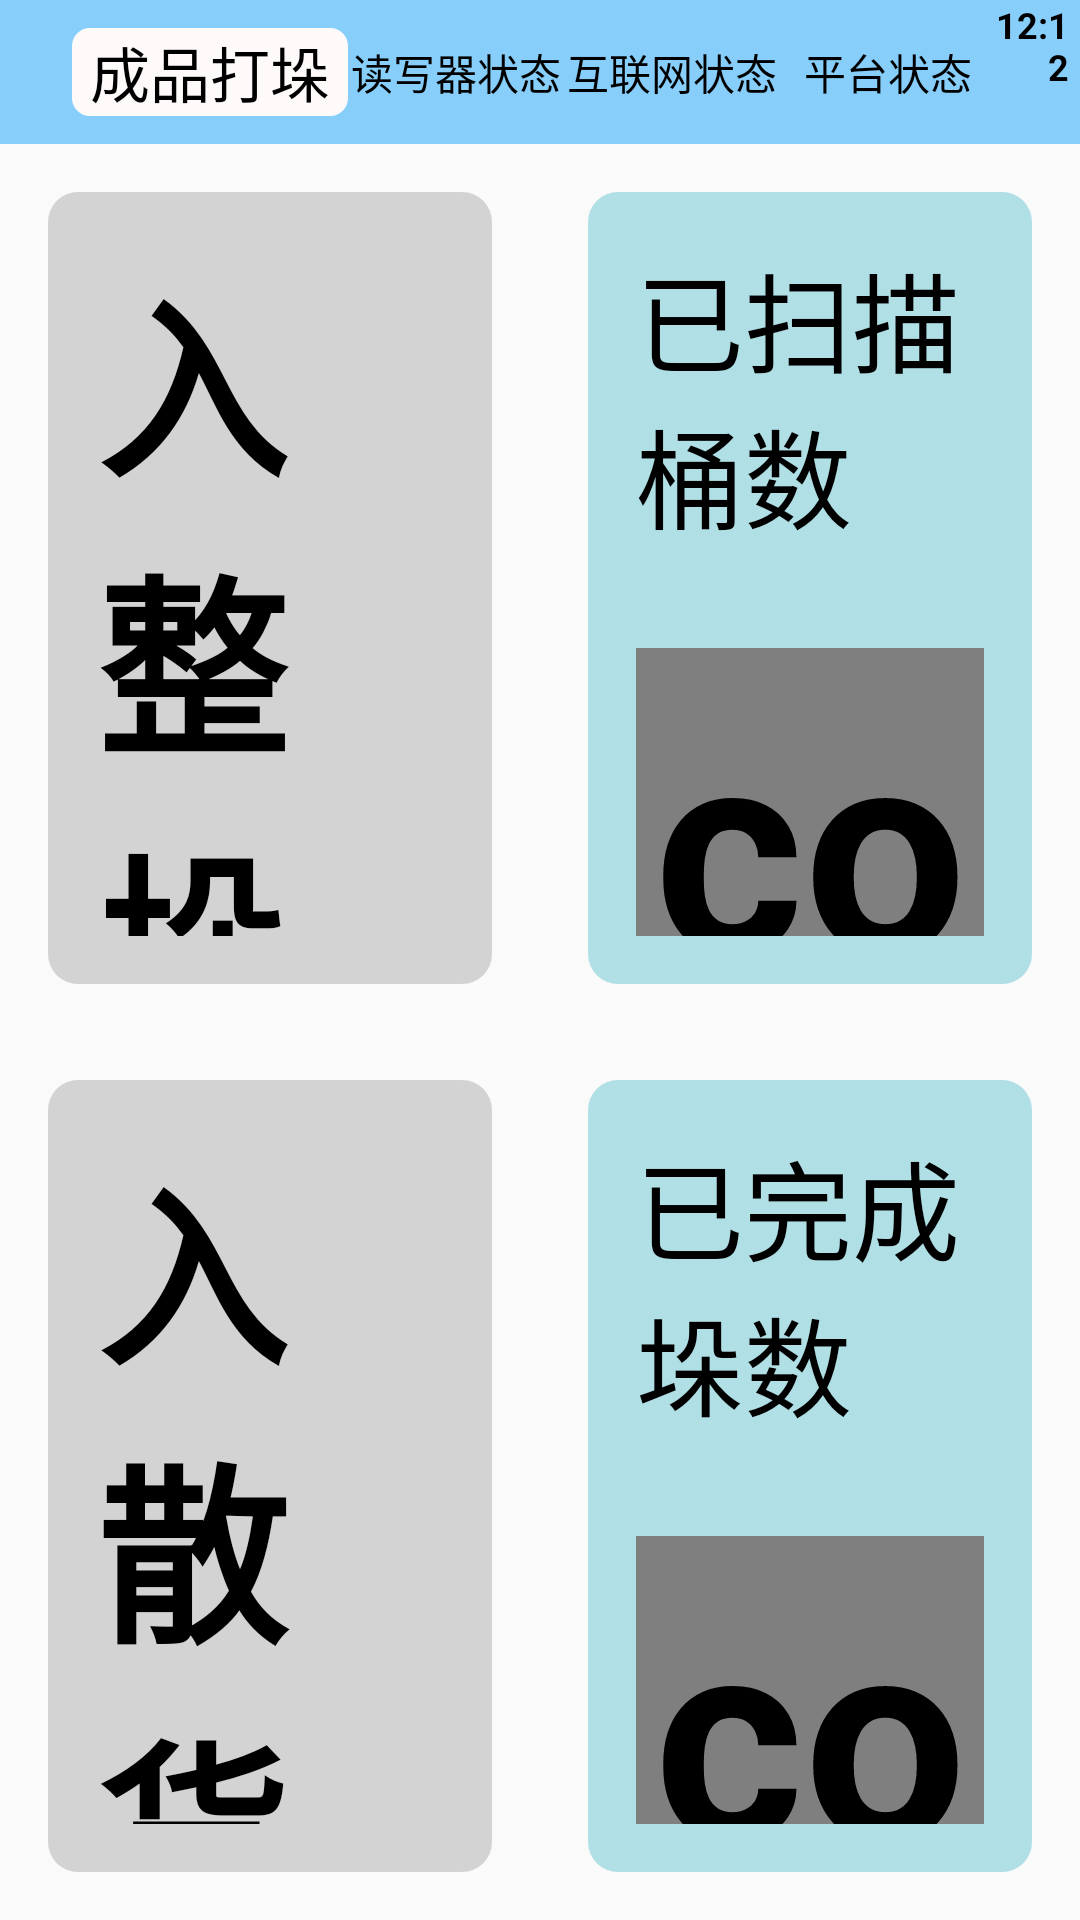

Reconstruct the res/layout file that produces this screen, plus the resources it refers to.
<!-- AndroidManifest.xml: application theme AppTheme -->
<!-- res/layout/fragment_r5.xml -->
<?xml version="1.0" encoding="utf-8"?>
<LinearLayout xmlns:android="http://schemas.android.com/apk/res/android"
    xmlns:app="http://schemas.android.com/apk/res-auto"
    android:orientation="vertical"
    android:layout_width="match_parent"
    android:layout_height="match_parent">

    <android.support.design.widget.AppBarLayout
        android:id="@+id/appbar_r5"
        android:layout_width="match_parent"
        android:layout_height="wrap_content"
        android:theme="@style/AppTheme.AppBarOverlay">

        <android.support.v7.widget.Toolbar
            android:id="@+id/toolbar_r5"
            android:layout_width="match_parent"
            android:layout_height="@dimen/toolbar_height"
            app:popupTheme="@style/AppTheme.PopupOverlay">

            <TextView
                android:id="@+id/tv_r5_title"
                android:layout_width="wrap_content"
                android:layout_height="wrap_content"
                android:layout_marginStart="@dimen/toolbar_title_margin_start"
                android:layout_gravity="start"
                android:background="@drawable/bg_toolbar_title"
                android:text="@string/r5_title"
                android:textSize="@dimen/toolbar_title_size"
                android:textColor="@color/black" />

            <include layout="@layout/connection_status_header" />

        </android.support.v7.widget.Toolbar>

    </android.support.design.widget.AppBarLayout>

    <LinearLayout
        android:orientation="vertical"
        android:layout_width="match_parent"
        android:layout_height="match_parent">

        <LinearLayout
            android:orientation="horizontal"
            android:layout_width="match_parent"
            android:layout_height="0dp"
            android:layout_weight="1">

            <LinearLayout
                android:id="@+id/ll_stack_buckets"
                android:orientation="vertical"
                android:layout_width="0dp"
                android:layout_height="match_parent"
                android:layout_weight="1"
                android:layout_margin="@dimen/r7_margin"
                android:background="@drawable/sp_corner"
                android:backgroundTint="@color/light_gray"
                android:gravity="center">

                <TextView
                    android:id="@+id/tv_stack_buckets"
                    android:theme="@style/AppTheme.LargeText"
                    android:layout_width="wrap_content"
                    android:layout_height="wrap_content"
                    android:layout_margin="@dimen/r7_margin"
                    android:text="入整垛区"
                    android:textSize="64sp"
                    android:textColor="@color/black"
                    android:textStyle="bold" />

            </LinearLayout>

            <LinearLayout
                android:orientation="vertical"
                android:layout_width="0dp"
                android:layout_height="match_parent"
                android:layout_weight="1"
                android:layout_margin="@dimen/r5_margin"
                android:background="@drawable/sp_corner"
                android:gravity="center">

                <TextView
                    android:theme="@style/AppTheme.LargeText"
                    android:layout_width="wrap_content"
                    android:layout_height="wrap_content"
                    android:layout_margin="@dimen/r5_margin"
                    android:layout_gravity="start"
                    android:text="已扫描桶数" />

                <com.casc.rfidscanner.view.NumberSwitcher
                    android:id="@+id/ns_r5_scanned_count"
                    android:theme="@style/AppTheme.LargeNumber"
                    android:layout_width="match_parent"
                    android:layout_height="0dp"
                    android:layout_weight="1"
                    android:layout_margin="@dimen/r5_margin"
                    android:gravity="end"
                    android:text="@string/number_default_value" />

            </LinearLayout>

        </LinearLayout>

        <LinearLayout
            android:orientation="horizontal"
            android:layout_width="match_parent"
            android:layout_height="0dp"
            android:layout_weight="1">

            <LinearLayout
                android:id="@+id/ll_bulk_buckets"
                android:orientation="vertical"
                android:layout_width="0dp"
                android:layout_height="match_parent"
                android:layout_weight="1"
                android:layout_margin="@dimen/r7_margin"
                android:background="@drawable/sp_corner"
                android:backgroundTint="@color/light_gray"
                android:gravity="center">

                <TextView
                    android:id="@+id/tv_bulk_buckets"
                    android:theme="@style/AppTheme.LargeText"
                    android:layout_width="wrap_content"
                    android:layout_height="wrap_content"
                    android:layout_margin="@dimen/r7_margin"
                    android:text="入散货区"
                    android:textSize="64sp"
                    android:textColor="@color/black"
                    android:textStyle="bold" />

            </LinearLayout>

            <LinearLayout
                android:orientation="vertical"
                android:layout_width="0dp"
                android:layout_height="match_parent"
                android:layout_weight="1"
                android:layout_margin="@dimen/r5_margin"
                android:background="@drawable/sp_corner"
                android:gravity="center">

                <TextView
                    android:theme="@style/AppTheme.LargeText"
                    android:layout_width="wrap_content"
                    android:layout_height="wrap_content"
                    android:layout_margin="@dimen/r5_margin"
                    android:layout_gravity="start"
                    android:text="已完成垛数" />

                <com.casc.rfidscanner.view.NumberSwitcher
                    android:id="@+id/ns_r5_stack_count"
                    android:theme="@style/AppTheme.LargeNumber"
                    android:layout_width="match_parent"
                    android:layout_height="0dp"
                    android:layout_weight="1"
                    android:layout_margin="@dimen/r5_margin"
                    android:gravity="end"
                    android:layout_marginEnd="@dimen/process_count_margin"
                    android:text="@string/number_default_value" />

            </LinearLayout>

        </LinearLayout>

    </LinearLayout>

</LinearLayout>
<!-- res/layout/connection_status_header.xml (included above) -->
<?xml version="1.0" encoding="utf-8"?>
<LinearLayout
    xmlns:android="http://schemas.android.com/apk/res/android"
    android:orientation="horizontal"
    android:layout_width="match_parent"
    android:layout_height="match_parent">

    <LinearLayout
        android:id="@+id/ll_connection_status"
        android:layout_width="0dp"
        android:layout_height="match_parent"
        android:layout_weight="9"
        android:gravity="center">

        <LinearLayout
            android:id="@+id/ll_reader_status"
            android:orientation="horizontal"
            android:layout_width="0dp"
            android:layout_height="wrap_content"
            android:layout_weight="3"
            android:layout_gravity="center"
            android:gravity="center">

            <ImageView
                android:id="@+id/iv_reader_status"
                android:layout_width="wrap_content"
                android:layout_height="wrap_content"
                android:layout_gravity="center"
                android:src="@drawable/ic_connection_abnormal" />

            <TextView
                android:layout_width="wrap_content"
                android:layout_height="wrap_content"
                android:gravity="center"
                android:text="@string/reader_status_label"
                android:textSize="14sp"
                android:textColor="@color/black" />

        </LinearLayout>

        <LinearLayout
            android:orientation="horizontal"
            android:layout_width="0dp"
            android:layout_height="wrap_content"
            android:layout_weight="3"
            android:layout_gravity="center"
            android:gravity="center">

            <ImageView
                android:id="@+id/iv_network_status"
                android:layout_width="wrap_content"
                android:layout_height="wrap_content"
                android:layout_gravity="center"
                android:src="@drawable/ic_connection_abnormal" />

            <TextView
                android:layout_width="wrap_content"
                android:layout_height="wrap_content"
                android:gravity="center"
                android:text="@string/network_status_label"
                android:textSize="14sp"
                android:textColor="@color/black" />

        </LinearLayout>

        <LinearLayout
            android:orientation="horizontal"
            android:layout_width="0dp"
            android:layout_height="wrap_content"
            android:layout_weight="3"
            android:layout_gravity="center"
            android:gravity="center">

            <ImageView
                android:id="@+id/iv_platform_status"
                android:layout_width="wrap_content"
                android:layout_height="wrap_content"
                android:layout_gravity="center"
                android:src="@drawable/ic_connection_abnormal" />

            <TextView
                android:layout_width="wrap_content"
                android:layout_height="wrap_content"
                android:gravity="center"
                android:text="@string/platform_status_label"
                android:textSize="14sp"
                android:textColor="@color/black" />

        </LinearLayout>

    </LinearLayout>

    <RelativeLayout
        android:orientation="vertical"
        android:layout_width="0dp"
        android:layout_height="match_parent"
        android:layout_weight="1"
        android:layout_marginEnd="4dp"
        android:clickable="true"
        android:focusable="true">

        <Button
            android:id="@+id/btn_backdoor"
            android:layout_width="match_parent"
            android:layout_height="match_parent"
            android:background="@color/transparent" />

        <LinearLayout
            android:orientation="horizontal"
            android:layout_width="match_parent"
            android:layout_height="match_parent"
            android:gravity="end">

            <TextView
                android:id="@+id/tv_time_hour"
                android:layout_width="wrap_content"
                android:layout_height="wrap_content"
                android:theme="@style/AppTheme.CommonText"
                android:textStyle="bold"
                android:text="12" />

            <TextView
                android:id="@+id/tv_time_colon"
                android:layout_width="wrap_content"
                android:layout_height="wrap_content"
                android:layout_marginBottom="2dp"
                android:theme="@style/AppTheme.CommonText"
                android:textStyle="bold"
                android:text=":" />

            <TextView
                android:id="@+id/tv_time_minute"
                android:layout_width="wrap_content"
                android:layout_height="wrap_content"
                android:theme="@style/AppTheme.CommonText"
                android:textStyle="bold"
                android:text="12" />

        </LinearLayout>

    </RelativeLayout>

</LinearLayout>
<!-- resources referenced by this layout -->
<resources>
  <color name="black">#000000</color>
  <color name="light_gray">#D3D3D3</color>
  <color name="transparent">#00000000</color>
  <dimen name="process_count_margin">36dp</dimen>
  <dimen name="r5_margin">16dp</dimen>
  <dimen name="r7_margin">16dp</dimen>
  <dimen name="toolbar_height">48dp</dimen>
  <dimen name="toolbar_title_margin_start">24dp</dimen>
  <dimen name="toolbar_title_size">20sp</dimen>
  <!-- drawable bg_toolbar_title (drawable) -->
  <?xml version="1.0" encoding="utf-8"?>
  <shape xmlns:android="http://schemas.android.com/apk/res/android">
      <solid android:color="@color/snow" />
      <padding android:left="6dp"
          android:right="6dp" />
      <corners android:topLeftRadius="6dp"
          android:topRightRadius="6dp"
          android:bottomRightRadius="6dp"
          android:bottomLeftRadius="6dp"/>
  </shape>
  <!-- drawable sp_corner (drawable) -->
  <?xml version="1.0" encoding="utf-8"?>
  <shape xmlns:android="http://schemas.android.com/apk/res/android">
      <solid android:color="@color/powder_blue" />
      <corners android:topLeftRadius="10dp"
          android:topRightRadius="10dp"
          android:bottomRightRadius="10dp"
          android:bottomLeftRadius="10dp"/>
  </shape>
  <string name="network_status_label">互联网状态</string>
  <string name="number_default_value">0</string>
  <string name="platform_status_label">平台状态</string>
  <string name="r5_title">成品打垛</string>
  <string name="reader_status_label">读写器状态</string>
  <style name="AppTheme.AppBarOverlay" parent="ThemeOverlay.AppCompat.Dark.ActionBar" />
  <style name="AppTheme.CommonText">
          <item name="android:textSize">12sp</item>
          <item name="android:textColor">@color/black</item>
      </style>
  <style name="AppTheme.LargeNumber">
          <item name="android:textSize">96sp</item>
          <item name="android:textColor">@color/black</item>
          <item name="android:textStyle">bold</item>
      </style>
  <style name="AppTheme.LargeText">
          <item name="android:textSize">36sp</item>
          <item name="android:textColor">@color/black</item>
      </style>
  <style name="AppTheme.PopupOverlay" parent="ThemeOverlay.AppCompat.Light" />
  <style name="AppTheme" parent="Theme.AppCompat.Light.DarkActionBar">
          <item name="colorPrimary">@color/colorPrimary</item>
          <item name="colorPrimaryDark">@color/colorPrimaryDark</item>
          <item name="colorAccent">@color/colorAccent</item>
      </style>
  <color name="snow">#FFFAFA</color>
  <color name="powder_blue">#B0E0E6</color>
  <color name="colorPrimary">#87CEFA</color>
  <color name="colorPrimaryDark">#87CEFA</color>
  <color name="colorAccent">#FF4081</color>
</resources>
